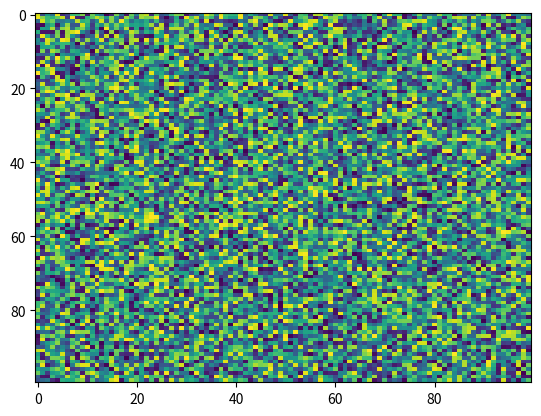

This figure's Python source:
import matplotlib.pyplot as plt
import numpy as np
X = np.random.rand(100, 100)
plt.imshow(X, 'viridis', None, resample=None, vmin=None, alpha=None, aspect='auto', interpolation='nearest', interpolation_stage=None)
